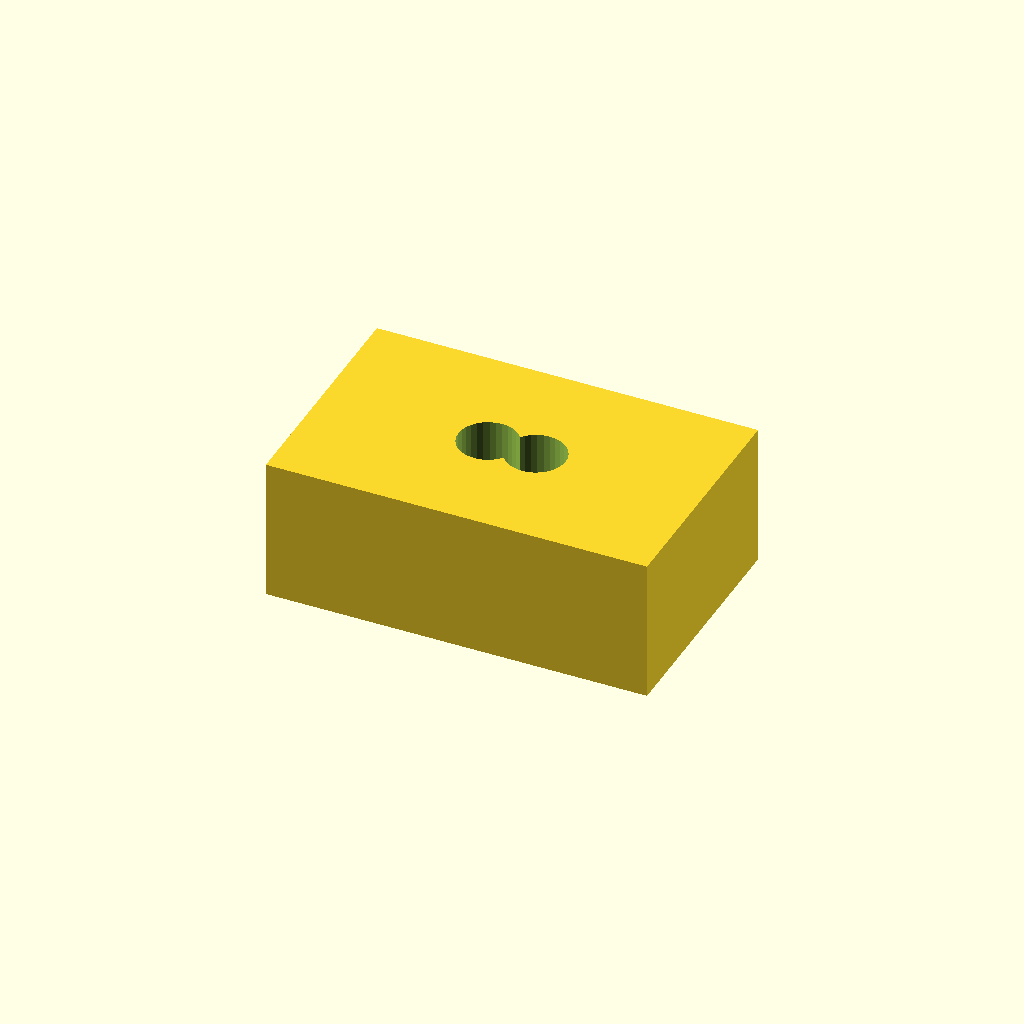
Cell 1: rendered with the file's own defaults.
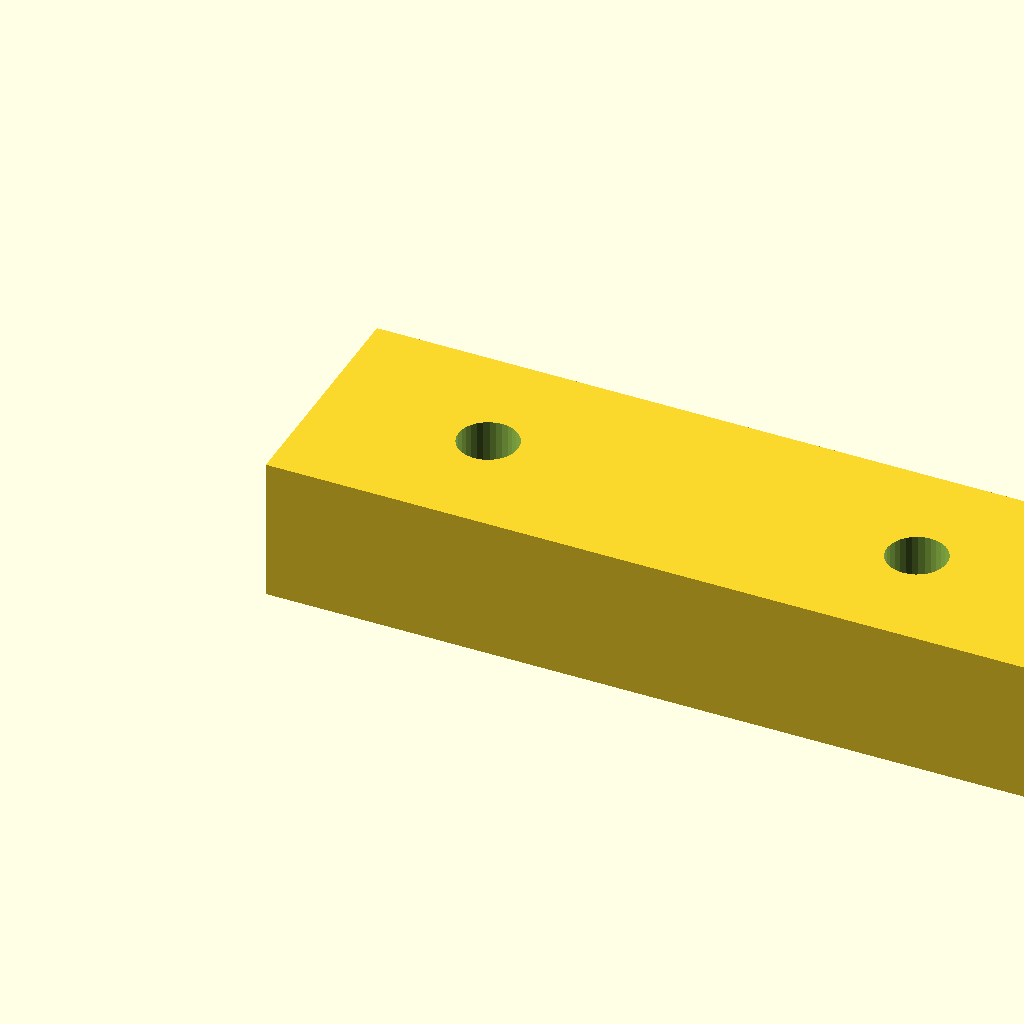
Cell 2: the same model with pad_l = 32.
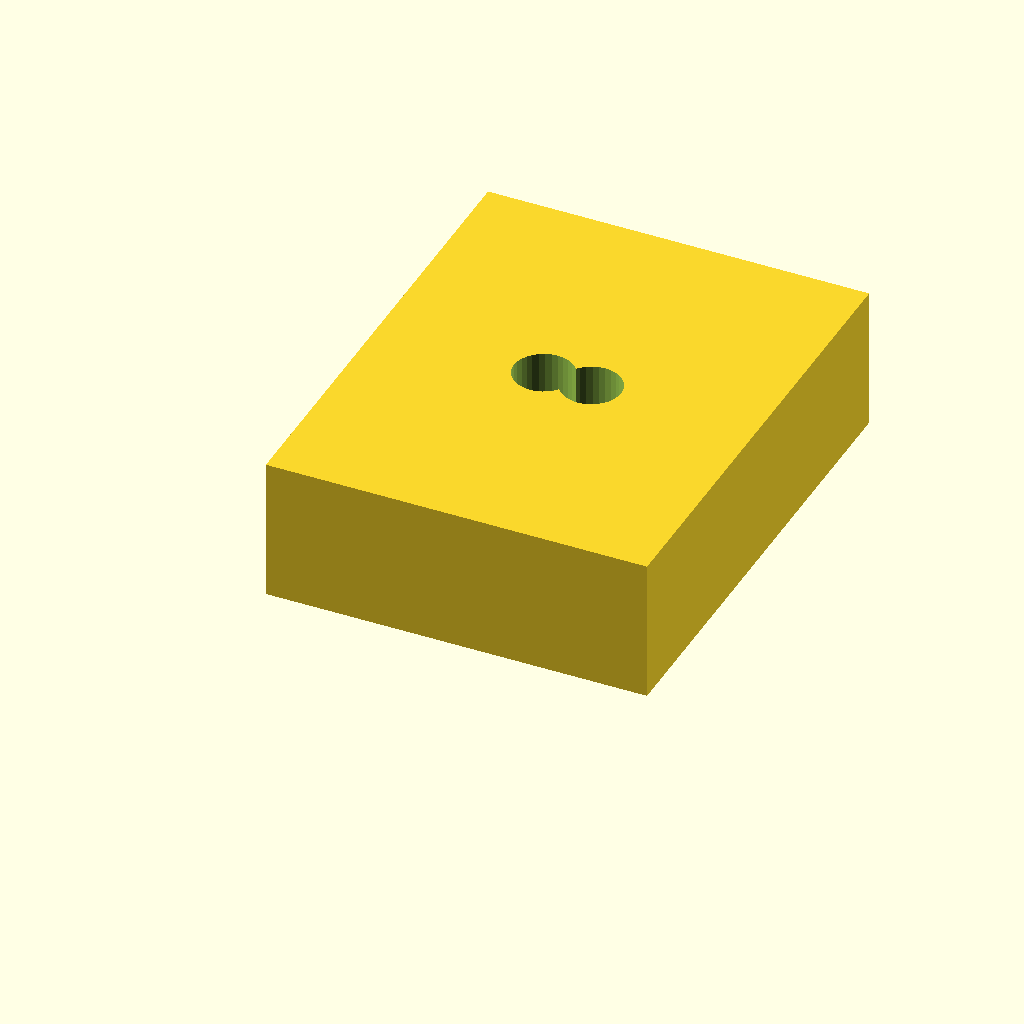
Cell 3 — pad_w set to 20, the other parameters unchanged.
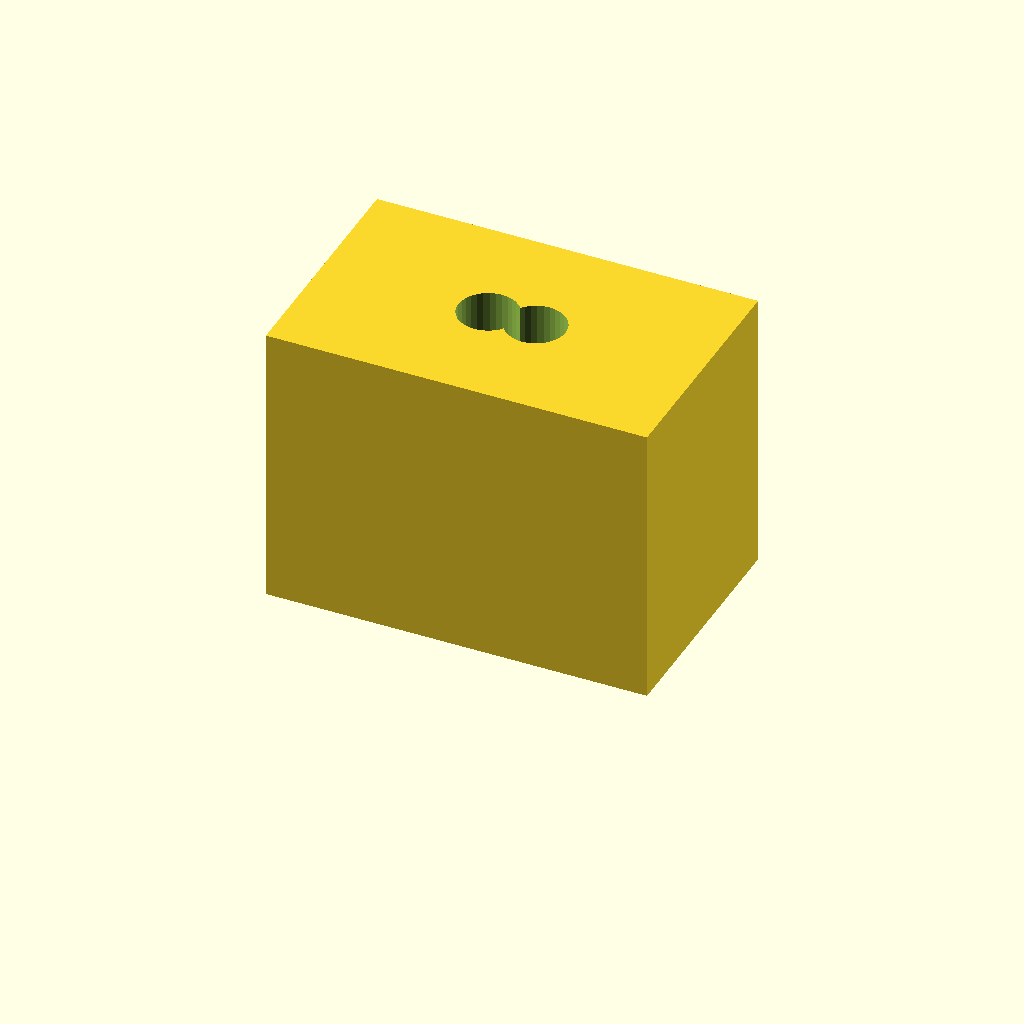
Cell 4: pad_t = 12 (everything else at default).
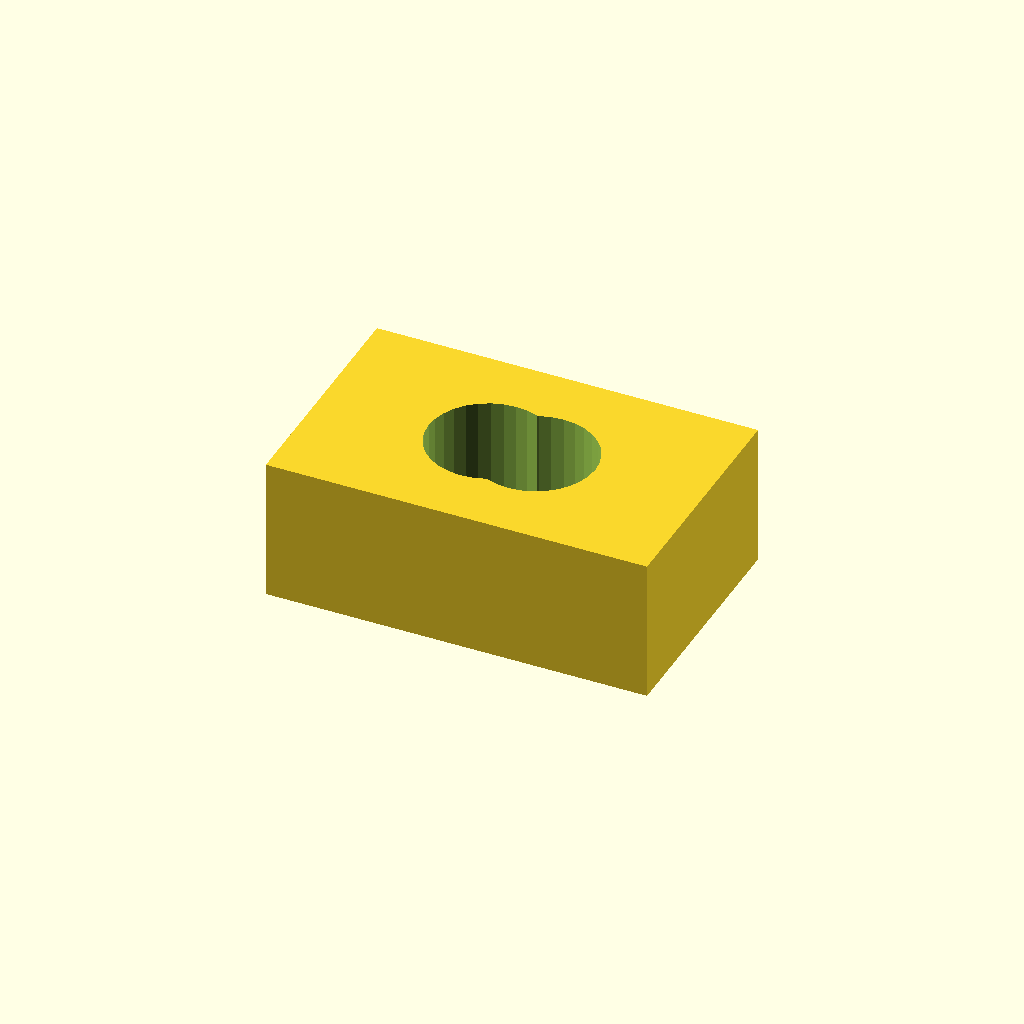
Cell 5: hole_d = 5 (everything else at default).
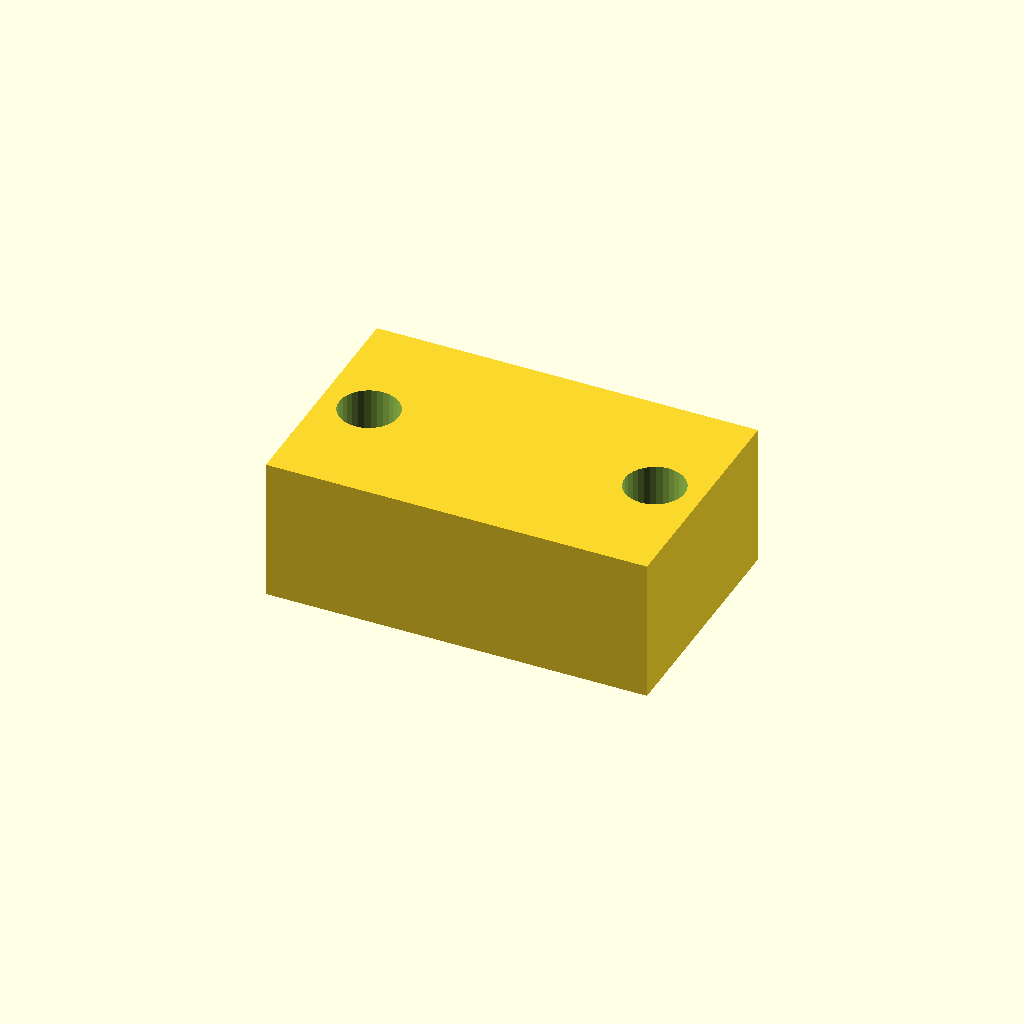
Cell 6: the same model with hole_x = 14.
All cells are drawn from one camera (rotation 55°, 0°, 25°, orthographic, colour scheme Cornfield), so only the parameter changes between them.
OpenSCAD source file optional_data/data/scale1/microfeatures/part_0043.scad:
$fn = 32;

// ----------------------------------------------------------------------
// Micro pad: two-hole pad, 5-20 mm class
// ----------------------------------------------------------------------

// --- parameters (mm) ---
pad_l = 16;               // pad length, X
pad_w = 10;               // pad width, Y
pad_t = 6;                // pad thickness, Z
hole_d = 2.5;             // hole diameter
hole_x = 7;               // X of the first hole centre

difference() {
  cube([pad_l, pad_w, pad_t]);
  for (x = [hole_x, pad_l - hole_x])
    translate([x, pad_w / 2, -1])
      cylinder(h = pad_t + 2, d = hole_d);
}
Parameter table extracted from the source (name, type, default, range or options):
pad_l: number, default 16
pad_w: number, default 10
pad_t: number, default 6
hole_d: number, default 2.5
hole_x: number, default 7
